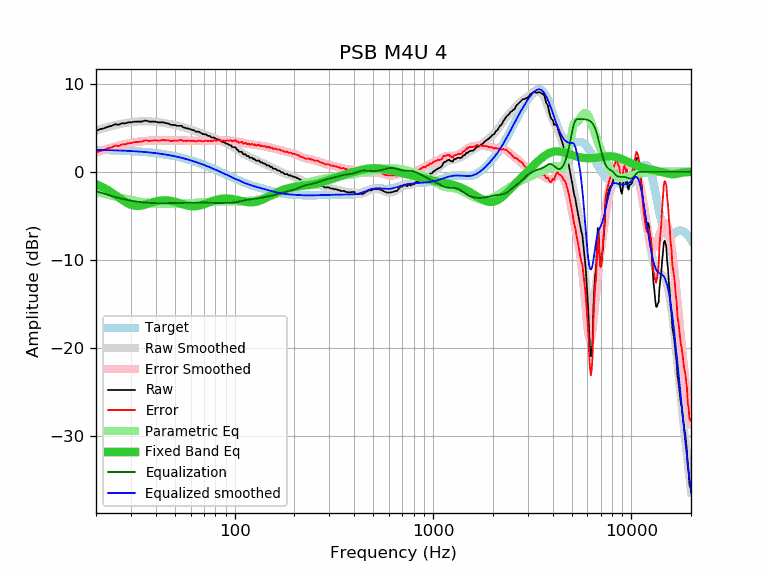

Values plotted in this chart, from the file beside it:
frequency, raw, error, smoothed, error_smoothed, equalization, parametric_eq, equalized_raw, equalized_smoothed, target
20, 4.64, 2.16, 4.68, 2.20, -2.20, -1.40, 2.44, 2.48, 2.48
21, 4.83, 2.36, 4.83, 2.35, -2.35, -1.61, 2.48, 2.47, 2.47
22, 4.93, 2.47, 4.96, 2.49, -2.49, -1.84, 2.44, 2.46, 2.46
23, 5.12, 2.67, 5.08, 2.63, -2.63, -2.09, 2.50, 2.45, 2.45
24, 5.21, 2.77, 5.19, 2.75, -2.75, -2.36, 2.46, 2.44, 2.44
25, 5.40, 2.97, 5.29, 2.86, -2.86, -2.63, 2.54, 2.43, 2.43
26, 5.33, 2.92, 5.38, 2.97, -2.97, -2.90, 2.37, 2.42, 2.42
27, 5.50, 3.10, 5.46, 3.06, -3.06, -3.17, 2.45, 2.40, 2.40
28, 5.49, 3.11, 5.53, 3.14, -3.14, -3.40, 2.35, 2.39, 2.39
29, 5.60, 3.23, 5.58, 3.21, -3.21, -3.60, 2.39, 2.37, 2.37
30, 5.60, 3.25, 5.63, 3.28, -3.28, -3.74, 2.33, 2.35, 2.35
31, 5.68, 3.35, 5.67, 3.33, -3.33, -3.84, 2.35, 2.33, 2.33
32, 5.69, 3.38, 5.70, 3.38, -3.38, -3.88, 2.31, 2.31, 2.31
33, 5.69, 3.40, 5.72, 3.42, -3.42, -3.88, 2.27, 2.29, 2.29
34, 5.68, 3.41, 5.73, 3.46, -3.46, -3.83, 2.23, 2.27, 2.27
35, 5.79, 3.55, 5.74, 3.49, -3.49, -3.77, 2.31, 2.25, 2.25
36, 5.79, 3.57, 5.73, 3.51, -3.51, -3.69, 2.28, 2.22, 2.22
37, 5.69, 3.50, 5.73, 3.53, -3.53, -3.60, 2.16, 2.20, 2.20
38, 5.69, 3.52, 5.72, 3.54, -3.54, -3.52, 2.15, 2.17, 2.17
39, 5.69, 3.55, 5.70, 3.55, -3.55, -3.44, 2.14, 2.14, 2.14
40, 5.69, 3.58, 5.68, 3.56, -3.56, -3.38, 2.13, 2.11, 2.11
41, 5.60, 3.52, 5.65, 3.57, -3.57, -3.32, 2.04, 2.08, 2.08
42, 5.60, 3.55, 5.62, 3.57, -3.57, -3.28, 2.04, 2.05, 2.05
43, 5.60, 3.59, 5.59, 3.57, -3.57, -3.26, 2.04, 2.02, 2.02
44, 5.60, 3.62, 5.55, 3.56, -3.56, -3.24, 2.04, 1.98, 1.98
45, 5.50, 3.55, 5.51, 3.56, -3.56, -3.25, 1.94, 1.95, 1.95
46, 5.50, 3.59, 5.47, 3.56, -3.56, -3.26, 1.95, 1.91, 1.91
47, 5.40, 3.53, 5.43, 3.56, -3.56, -3.28, 1.85, 1.88, 1.88
48, 5.32, 3.49, 5.39, 3.55, -3.55, -3.32, 1.77, 1.84, 1.84
49, 5.31, 3.52, 5.35, 3.55, -3.55, -3.36, 1.77, 1.80, 1.80
50, 5.31, 3.56, 5.30, 3.55, -3.55, -3.41, 1.77, 1.76, 1.76
51, 5.22, 3.51, 5.26, 3.54, -3.54, -3.47, 1.68, 1.71, 1.72
52, 5.21, 3.54, 5.21, 3.54, -3.54, -3.52, 1.67, 1.67, 1.67
53, 5.21, 3.59, 5.17, 3.54, -3.54, -3.58, 1.68, 1.63, 1.63
54, 5.21, 3.63, 5.12, 3.54, -3.54, -3.64, 1.68, 1.58, 1.58
55, 5.02, 3.49, 5.07, 3.53, -3.53, -3.70, 1.49, 1.54, 1.54
56, 5.02, 3.53, 5.02, 3.53, -3.53, -3.75, 1.49, 1.49, 1.49
57, 4.93, 3.49, 4.97, 3.53, -3.53, -3.80, 1.41, 1.45, 1.45
58, 4.93, 3.54, 4.92, 3.52, -3.52, -3.84, 1.41, 1.40, 1.40
59, 4.85, 3.51, 4.87, 3.52, -3.52, -3.88, 1.34, 1.35, 1.35
60, 4.83, 3.53, 4.81, 3.51, -3.51, -3.90, 1.32, 1.30, 1.30
61, 4.73, 3.48, 4.76, 3.51, -3.51, -3.91, 1.23, 1.25, 1.25
62, 4.73, 3.54, 4.70, 3.51, -3.51, -3.92, 1.23, 1.20, 1.20
63, 4.63, 3.49, 4.65, 3.50, -3.50, -3.92, 1.13, 1.15, 1.15
64, 4.54, 3.45, 4.60, 3.50, -3.50, -3.90, 1.04, 1.10, 1.10
65, 4.54, 3.50, 4.54, 3.50, -3.50, -3.88, 1.04, 1.04, 1.04
66, 4.54, 3.55, 4.49, 3.50, -3.50, -3.85, 1.05, 0.99, 0.99
67, 4.45, 3.52, 4.44, 3.50, -3.50, -3.82, 0.96, 0.94, 0.94
68, 4.37, 3.49, 4.38, 3.50, -3.50, -3.78, 0.88, 0.88, 0.88
69, 4.29, 3.46, 4.33, 3.50, -3.50, -3.73, 0.79, 0.83, 0.83
70, 4.25, 3.48, 4.28, 3.50, -3.50, -3.68, 0.75, 0.78, 0.78
71, 4.25, 3.53, 4.23, 3.50, -3.50, -3.63, 0.75, 0.72, 0.72
72, 4.21, 3.54, 4.18, 3.51, -3.51, -3.58, 0.71, 0.67, 0.67
73, 4.11, 3.50, 4.13, 3.51, -3.51, -3.53, 0.60, 0.62, 0.62
74, 4.06, 3.50, 4.08, 3.51, -3.51, -3.48, 0.55, 0.56, 0.56
75, 4.06, 3.56, 4.03, 3.52, -3.52, -3.43, 0.55, 0.51, 0.51
76, 3.93, 3.48, 3.98, 3.52, -3.52, -3.39, 0.41, 0.45, 0.45
77, 3.87, 3.48, 3.93, 3.53, -3.53, -3.34, 0.35, 0.40, 0.40
78, 3.87, 3.53, 3.88, 3.53, -3.53, -3.30, 0.34, 0.34, 0.34
79, 3.87, 3.58, 3.83, 3.54, -3.54, -3.26, 0.34, 0.29, 0.29
... 553 more rows
